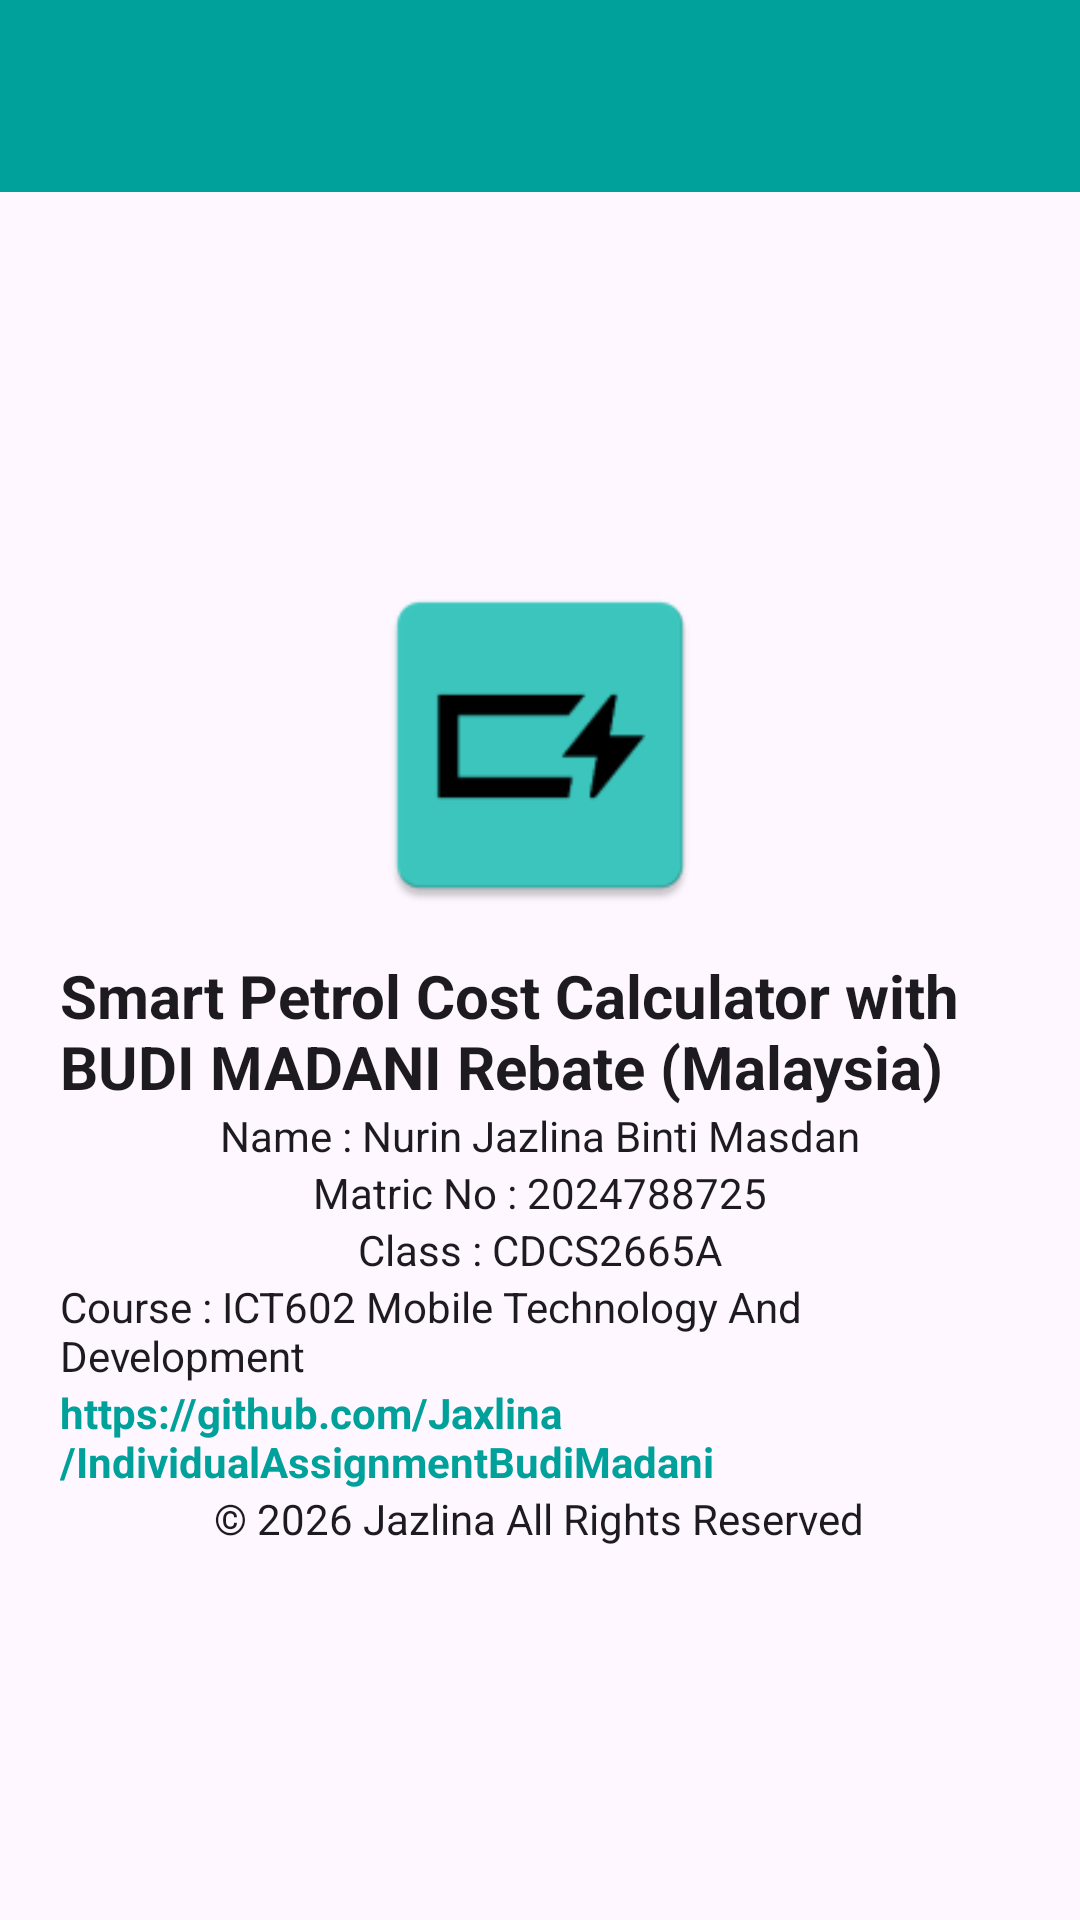

Here is an Android app screen rendered from its layout file. Give the layout XML and the strings, colors and styles it references.
<!-- AndroidManifest.xml: application theme Theme.IndividualAssignmentBudiMadani -->
<!-- res/layout/activity_about.xml -->
<?xml version="1.0" encoding="utf-8"?>
<LinearLayout
    xmlns:android="http://schemas.android.com/apk/res/android"
    android:layout_width="match_parent"
    android:layout_height="match_parent"
    android:orientation="vertical">

    <androidx.appcompat.widget.Toolbar
        android:id="@+id/toolbar"
        android:layout_width="match_parent"
        android:layout_height="?attr/actionBarSize"
        android:background="@color/colorPrimary"/>/>

    <LinearLayout
        android:layout_width="match_parent"
        android:layout_height="match_parent"
        android:orientation="vertical"
        android:gravity="center"
        android:padding="20dp">

        <ImageView
            android:layout_width="120dp"
            android:layout_height="120dp"
            android:src="@mipmap/ic_launcher"/>

        <TextView
            android:layout_width="wrap_content"
            android:layout_height="wrap_content"
            android:text="Smart Petrol Cost Calculator with BUDI MADANI Rebate (Malaysia)"
            android:textSize="20sp"
            android:textStyle="bold"
            android:textColor="?attr/colorOnBackground"
            android:layout_marginTop="10dp"/>

        <TextView
            android:layout_width="wrap_content"
            android:layout_height="wrap_content"
            android:text="Name : Nurin Jazlina Binti Masdan"
            android:textColor="?attr/colorOnBackground"/>

        <TextView
            android:layout_width="wrap_content"
            android:layout_height="wrap_content"
            android:text="Matric No : 2024788725"
            android:textColor="?attr/colorOnBackground"/>

        <TextView
            android:layout_width="wrap_content"
            android:layout_height="wrap_content"
            android:text="Class : CDCS2665A"
            android:textColor="?attr/colorOnBackground"/>

        <TextView
            android:layout_width="wrap_content"
            android:layout_height="wrap_content"
            android:text="Course : ICT602 Mobile Technology And Development"
            android:textColor="?attr/colorOnBackground"/>

        <TextView
            android:id="@+id/tvGithub"
            android:layout_width="wrap_content"
            android:layout_height="wrap_content"
            android:text="https://github.com/Jaxlina/IndividualAssignmentBudiMadani"
            android:textColor="@color/colorPrimary"
            android:textStyle="bold"/>

        <TextView
            android:layout_width="wrap_content"
            android:layout_height="wrap_content"
            android:text="© 2026 Jazlina All Rights Reserved"
            android:textColor="?attr/colorOnBackground"/>

    </LinearLayout>

</LinearLayout>
<!-- resources referenced by this layout -->
<resources>
  <color name="colorPrimary">#00A19A</color>
  <!-- mipmap ic_launcher: webp bitmap (mipmap-hdpi, 878 bytes) -->
  <style name="Theme.IndividualAssignmentBudiMadani" parent="Base.Theme.IndividualAssignmentBudiMadani" />
  <style name="Base.Theme.IndividualAssignmentBudiMadani" parent="Theme.Material3.DayNight.NoActionBar">
          
          
          <item name="colorPrimary">@color/colorPrimary</item>
          <item name="colorOnPrimary">@color/colorOnPrimary</item>
          <item name="colorSecondary">@color/colorSecondary</item>
          <item name="colorOnSecondary">@color/colorOnSecondary</item>
      </style>
  <color name="colorOnPrimary">#000000</color>
  <color name="colorSecondary">#00A19A</color>
  <color name="colorOnSecondary">#FFFFFF</color>
</resources>
